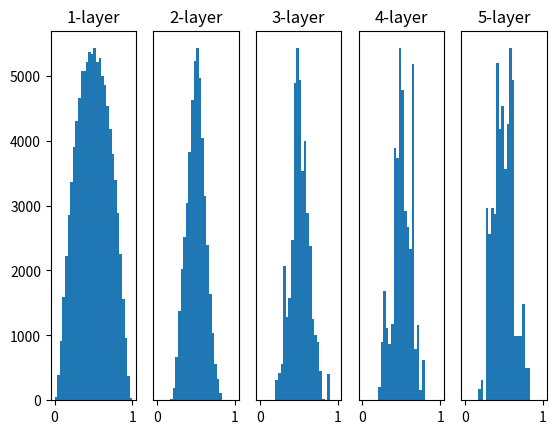

Reproduce this figure in Python.
import numpy as np
import matplotlib.pyplot as plt


def sigmoid(x):
    return 1 / (1 + np.exp(-x))


def ReLU(x):
    return np.maximum(0, x)


def tanh(x):
    return np.tanh(x)
    
input_data = np.random.randn(1000, 100)  # 1000個のデータ
node_num = 100  # 各隠れ層のノード（ニューロン）の数
hidden_layer_size = 5  # 隠れ層が5層
activations = {}  # ここにアクティベーションの結果を格納する

x = input_data

for i in range(hidden_layer_size):
    if i != 0:
        x = activations[i-1]

    # 初期値の値をいろいろ変えて実験しよう！
    #w = np.random.randn(node_num, node_num) * 1
    #w = np.random.randn(node_num, node_num) * 0.01
    w = np.random.randn(node_num, node_num) * np.sqrt(1.0 / node_num)
    #w = np.random.randn(node_num, node_num) * np.sqrt(2.0 / node_num)


    a = np.dot(x, w)


    # 活性化関数の種類も変えて実験しよう！
    z = sigmoid(a)
    # z = ReLU(a)
    #z = tanh(a)

    activations[i] = z

# ヒストグラムを描画
for i, a in activations.items():
    plt.subplot(1, len(activations), i+1)
    plt.title(str(i+1) + "-layer")
    if i != 0: plt.yticks([], [])
    # plt.xlim(0.1, 1)
    # plt.ylim(0, 7000)
    plt.hist(a.flatten(), 30, range=(0,1))
plt.show()
